Labelled photos from "datasets", an image-classification folder in Bangsenjata/AI-Detect-FruitVegetable. The possible labels are: Brokoli, Terong, Wortel, anggur, apel, brokoli, jeruk, manggis, pisang, terong, wortel.

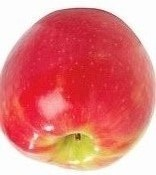
Label: apel

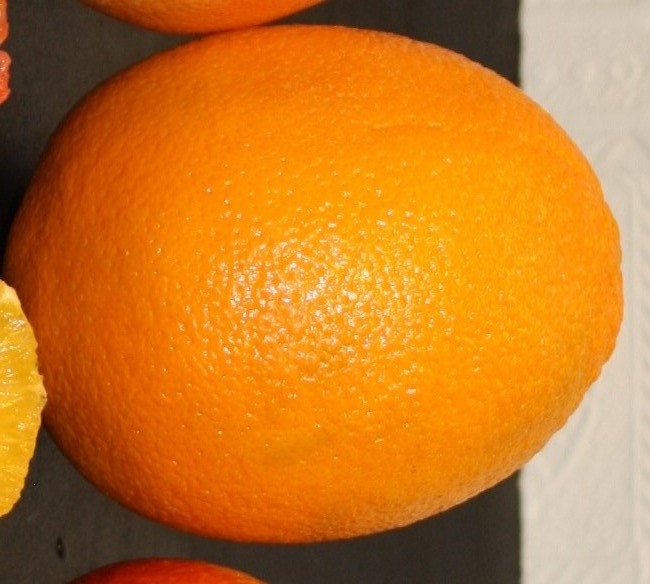
Label: jeruk

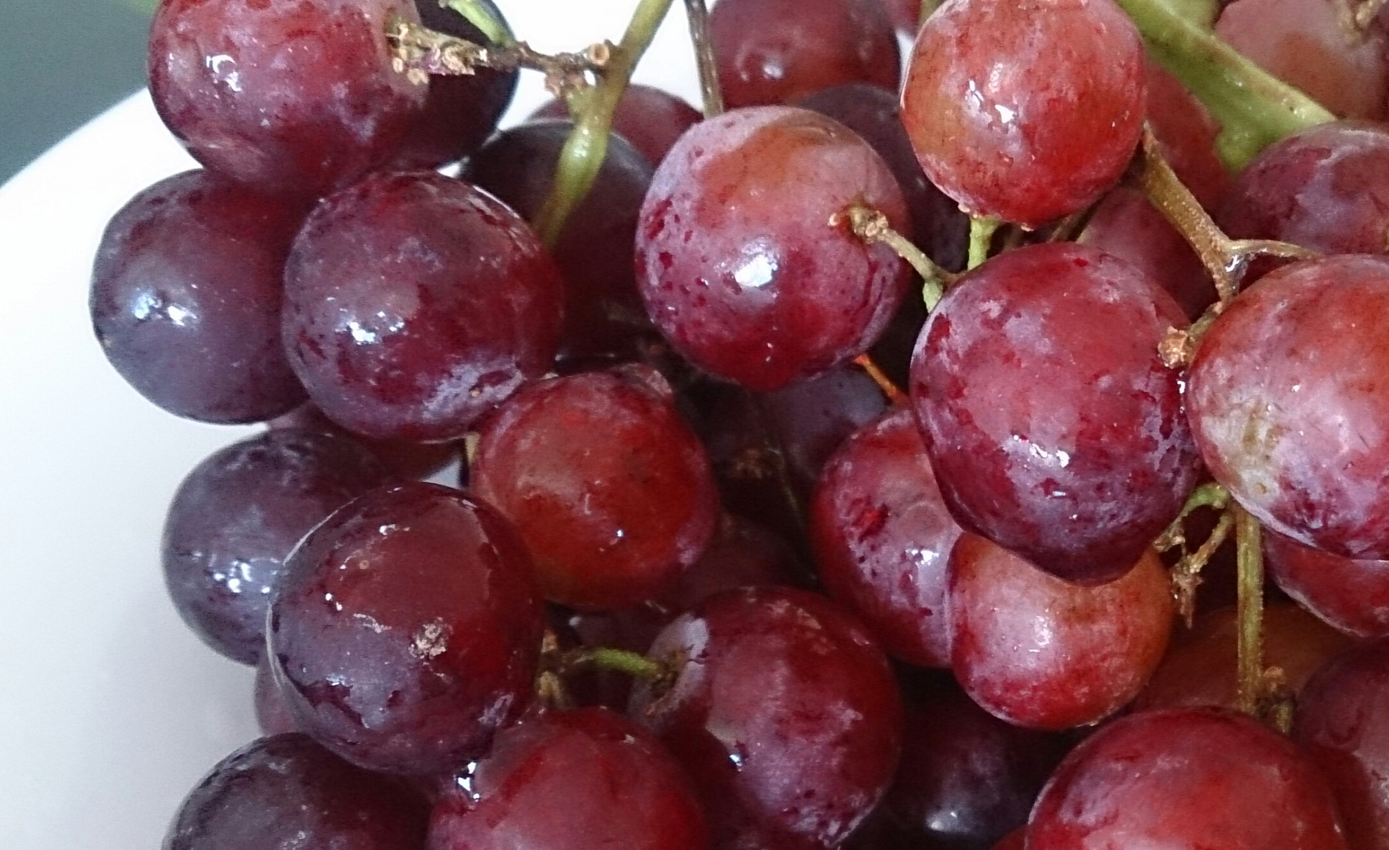
Label: anggur

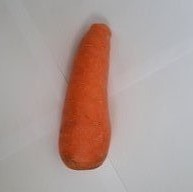
Label: Wortel

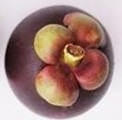
Label: manggis

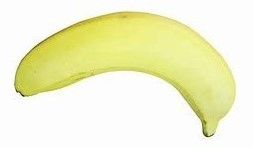
Label: pisang
